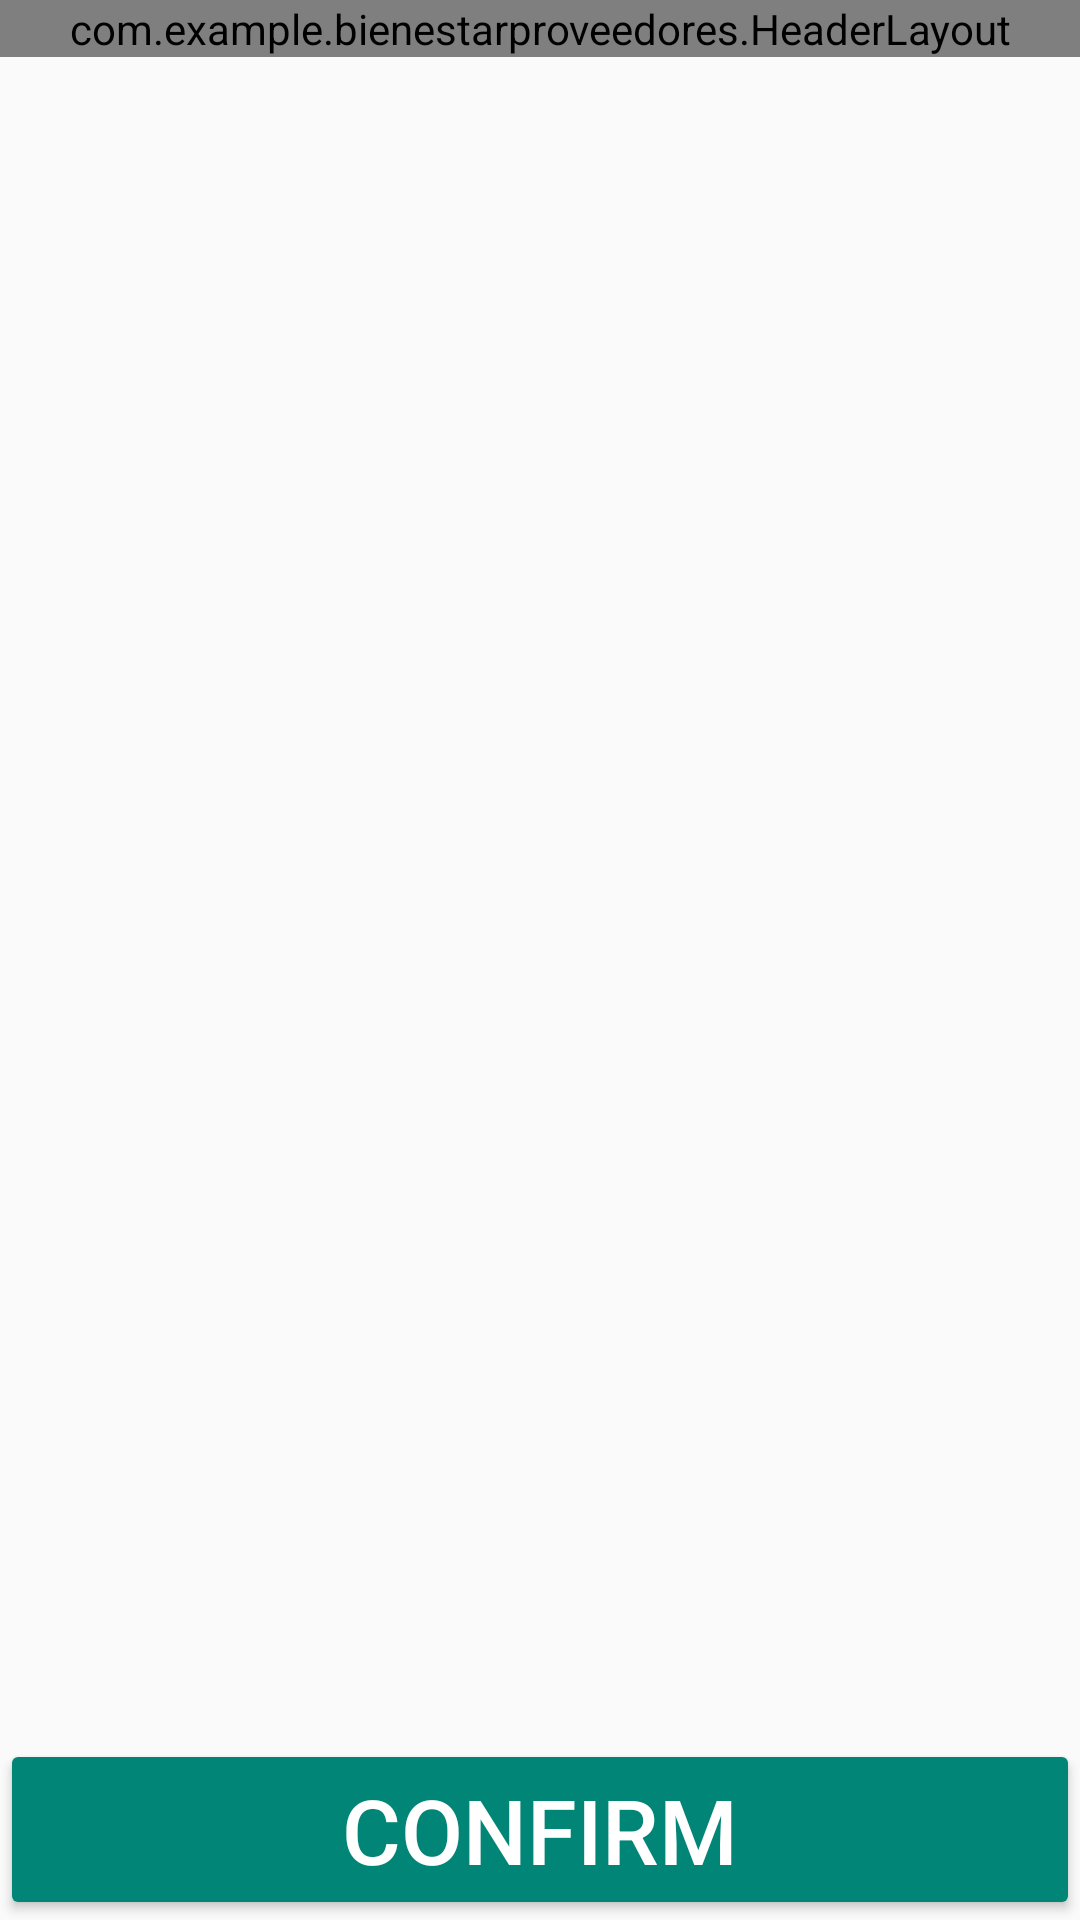

Reconstruct the res/layout file that produces this screen, plus the resources it refers to.
<!-- AndroidManifest.xml: application theme AppTheme -->
<!-- res/layout/assistance_pending_list_fragment.xml -->
<?xml version="1.0" encoding="utf-8"?>
<androidx.constraintlayout.widget.ConstraintLayout xmlns:android="http://schemas.android.com/apk/res/android"
    xmlns:layout="http://schemas.android.com/apk/res-auto"
    xmlns:tools="http://schemas.android.com/tools"
    android:orientation="vertical"
    android:layout_width="match_parent"
    android:layout_height="match_parent">

    <include
        android:id="@+id/fragment_header"
        layout="@layout/bienestar_header"
        layout:layout_constraintEnd_toEndOf="parent"
        layout:layout_constraintStart_toStartOf="parent"
        layout:layout_constraintTop_toTopOf="parent" />

    <androidx.recyclerview.widget.RecyclerView
        android:id="@+id/assistants_recyclerview"
        android:layout_width="match_parent"
        android:layout_marginTop="8dp"
        layout:layout_constraintStart_toStartOf="parent"
        layout:layout_constraintEnd_toEndOf="parent"
        layout:layout_constraintTop_toBottomOf="@+id/fragment_header"
        layout:layout_constraintBottom_toTopOf="@id/assistance_confirm"

        android:layout_height="0dp" />

    <Button
        android:id="@+id/assistance_confirm"
        android:layout_width="match_parent"
        android:layout_height="wrap_content"
        android:backgroundTint="@color/colorPrimary"
        android:text="confirm"
        android:textColor="@android:color/white"
        android:textSize="30sp"
        layout:layout_constraintBottom_toBottomOf="parent"
        layout:layout_constraintEnd_toEndOf="parent"
        layout:layout_constraintStart_toStartOf="parent"
        layout:layout_constraintTop_toBottomOf="@+id/assistants_recyclerview" />


</androidx.constraintlayout.widget.ConstraintLayout>
<!-- res/layout/bienestar_header.xml (included above) -->
<?xml version="1.0" encoding="utf-8"?>
<com.example.bienestarproveedores.HeaderLayout xmlns:android="http://schemas.android.com/apk/res/android"
    xmlns:app="http://schemas.android.com/apk/res-auto"
    xmlns:tools="http://schemas.android.com/tools"
    android:id="@+id/header"
    android:layout_width="match_parent"
    android:layout_height="wrap_content"
    android:background="@color/colorAssistance">

    <androidx.constraintlayout.widget.ConstraintLayout
        android:layout_width="match_parent"
        android:layout_height="56dp"
        android:orientation="horizontal">

        <ImageView
            android:id="@+id/bienestarPLogo"
            android:layout_width="35dp"
            android:layout_height="35dp"
            android:layout_marginStart="16dp"
            android:contentDescription="@string/bienestar_logo"
            android:src="@drawable/ic_logo_bienestar_corazon"
            android:tint="#FFFFFF"
            app:layout_constraintBottom_toBottomOf="parent"
            app:layout_constraintStart_toStartOf="parent"
            app:layout_constraintTop_toTopOf="parent" />

        <TextView
            android:id="@+id/textView"
            android:layout_width="wrap_content"
            android:layout_height="wrap_content"
            android:gravity="center"
            android:text="@string/bienestar_brand"
            android:textAppearance="@style/TextAppearance.AppCompat.Body2"
            android:textColor="#FFFFFF"
            android:textSize="24sp"
            app:layout_constraintBottom_toBottomOf="parent"
            app:layout_constraintEnd_toEndOf="parent"
            app:layout_constraintHorizontal_bias="0.498"
            app:layout_constraintStart_toStartOf="parent"
            app:layout_constraintTop_toTopOf="parent"
            tools:text="Appointments" />
    </androidx.constraintlayout.widget.ConstraintLayout>

</com.example.bienestarproveedores.HeaderLayout>
<!-- resources referenced by this layout -->
<resources>
  <color name="colorAssistance">#1F6E68</color>
  <color name="colorPrimary">#008577</color>
  <!-- drawable ic_logo_bienestar_corazon: vector/xml drawable (drawable, 3358 chars, omitted) -->
  <string name="bienestar_brand">BienestAR \nProveedores</string>
  <string name="bienestar_logo">BienestAR logo</string>
  <style name="AppTheme" parent="Theme.AppCompat.Light.NoActionBar">
          
          <item name="colorPrimary">@color/colorPrimary</item>
          <item name="colorPrimaryDark">@color/colorPrimaryDark</item>
          <item name="colorAccent">@color/colorAccent</item>
      </style>
  <color name="colorPrimaryDark">#00574B</color>
  <color name="colorAccent">#D81B60</color>
</resources>
